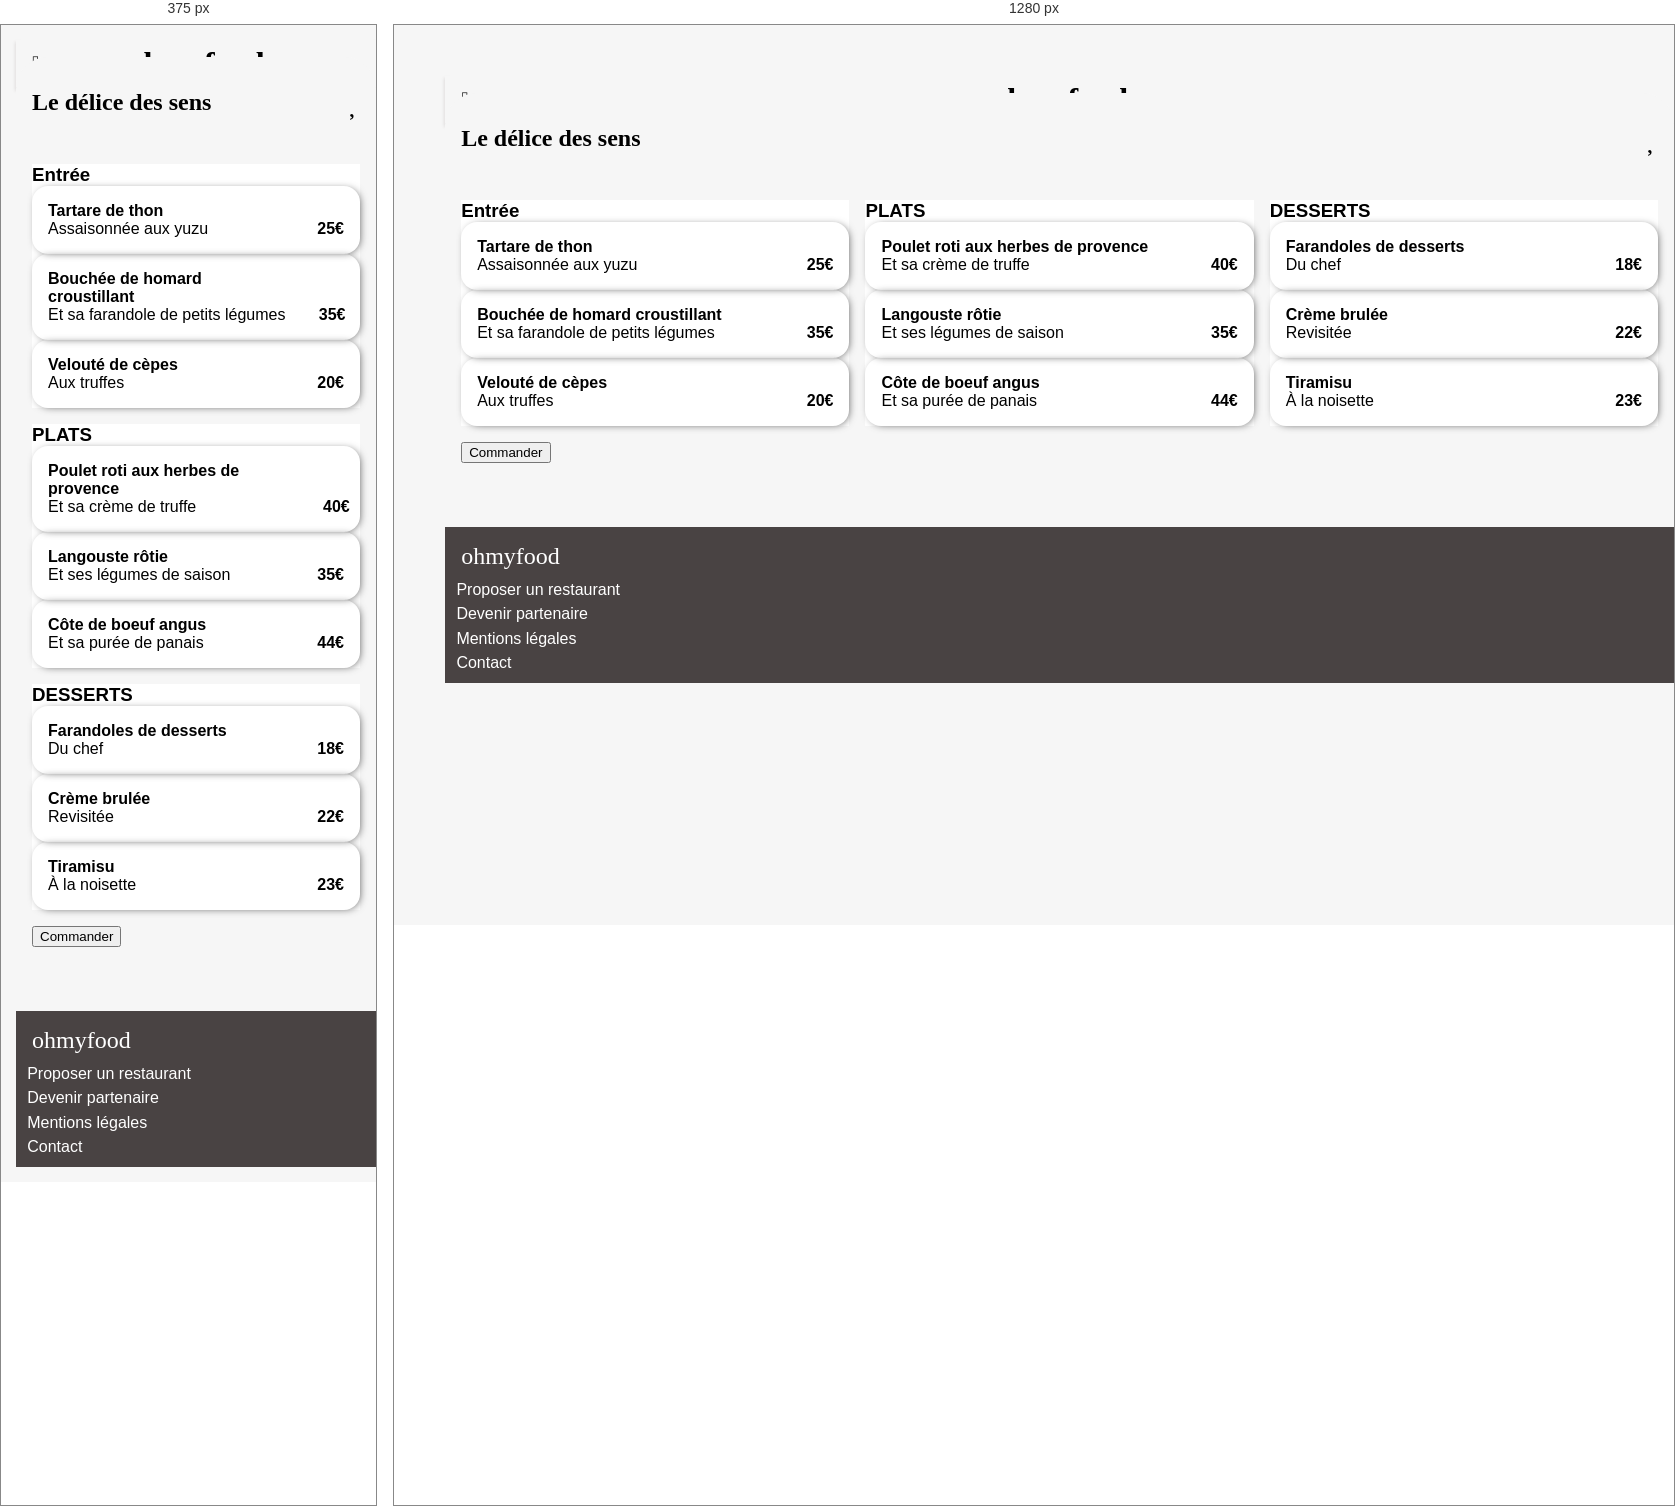
Rendered at 375 px and 1280 px, left to right.

<!-- file: delice_des_sens.html -->
<!DOCTYPE html>
<html lang="fr">
  <head>
    <meta charset="utf-8" />
    <script
      src="https://kit.fontawesome.com/aa13a87f7b.js"
      crossorigin="anonymous"
    ></script>
    <meta name="viewport" content="width=device-width, initial-scale=1.0" />
    <link rel="stylesheet" type="text/css" href="../public/css/style.css" />
    <title>Le délice des sens</title>
  </head>
  <body id="page-resto">
    <a href="../index.html">
      <header>
        <h1>ohmyfood</h1>
      </header>
    </a>

    <div class="banner">
      <img
        src="../MaquettesOhmyfood/images/restaurants/louis-hansel-shotsoflouis-qNBGVyOCY8Q-unsplash.jpg"
        alt="photo_du_délice_des_sens"
      />
    </div>
    <div class="resto__title">
      <h2>Le délice des sens</h2>
    </div>
    <main class="resto-main">
    <section class="menu-grid">
      
      <div class="menu-groupe">
        <h3>Entrée</h3>
        <div class="menu-items">
          <div class="description-items">
          <h4>Tartare de thon</h4>
          <p>Assaisonnée aux yuzu</p>
        </div>
          <span class="price">25€</span>
          <div class="items__check">
            <i class="fa-solid fa-check"></i>
          </div>
        </div>
        <div class="menu-items">
          <div class="description-items">
          <h4>Bouchée de homard croustillant</h4>
          <p>Et sa farandole de petits légumes</p>
        </div>
          <span class="price">35€</span>
          <div class="items__check">
            <i class="fa-solid fa-check"></i>
          </div>
        </div>
        <div class="menu-items">
          <div class="description-items">
          <h4>Velouté de cèpes</h4>
          <p>Aux truffes</p>
        </div>
          <span class="price">20€</span>
          <div class="items__check">
            <i class="fa-solid fa-check"></i>
          </div>
        </div>
        

      </div>
      
      <div class="menu-groupe">
        <h3>PLATS</h3>
        <div class="menu-items">
            <div class="description-items">
            <h4>Poulet roti aux herbes de provence</h4>
            <p>Et sa crème de truffe</p>
          </div>
            <span class="price">40€</span>
            <div class="items__check">
              <i class="fa-solid fa-check"></i>
            </div>
          </div>
        
      <div class="menu-items">
        <div class="description-items">
        <h4>Langouste rôtie</h4>
        <p>Et ses légumes de saison</p>
      </div>
        <span class="price">35€</span>
        <div class="items__check">
          <i class="fa-solid fa-check"></i>
        </div>
      </div>
      <div class="menu-items">
        <div class="description-items">
        <h4>Côte de boeuf angus</h4>
        <p>Et sa purée de panais</p>
      </div>
        <span class="price">44€</span>
        <div class="items__check">
          <i class="fa-solid fa-check"></i>
        </div>
      </div>

    </div>
    
      <div class="menu-groupe">
        <h3>DESSERTS</h3>
        <div class="menu-items">
        <div class="description-items">
        <h4>Farandoles de desserts</h4>
        <p>Du chef</p>
      </div>
        <span class="price">18€</span>
        <div class="items__check">
          <i class="fa-solid fa-check"></i>
        </div>
      </div>
      <div class="menu-items">
        <div class="description-items">
        <h4>Crème brulée</h4>
        <p>Revisitée</p>
      </div>
        <span class="price">22€</span>
        <div class="items__check">
          <i class="fa-solid fa-check"></i>
        </div>
      </div>
      <div class="menu-items">
        <div class="description-items">
        <h4>Tiramisu</h4>
        <p>À la noisette</p>
      </div>
        <span class="price">23€</span>
        <div class="items__check">
          <i class="fa-solid fa-check"></i>
        </div>
      </div>
    </div>
    
    <h5 class="order">
      <button>Commander</button>
      </h5>
  
  
    </section>
    
  </main>
    
    <footer>
      <h2>ohmyfood</h2>
      <p>
        <i class="fa-solid fa-utensils"></i>
        Proposer un restaurant
      </p>
      <p>
        <i class="fa-solid fa-handshake-angle"></i>
        Devenir partenaire
      </p>
      <p>Mentions légales</p>
      <p>
        <a href="mailto:[email-redacted]">Contact</a>
      </p>
    </footer>
  </body>
</html>


/* @media block from style.css */
@media screen and (max-width: 1000px) {
  .tuto ol {
    flex-direction: column;
  }

  .tuto h2 {
    display: flex;
    justify-content: center;
    margin-top: 3rem;
  }
}

/* @media block from style.css */
@media (max-width: 1000px) {
  .menu-grid {
    grid-template-columns: 1fr;
  }
}